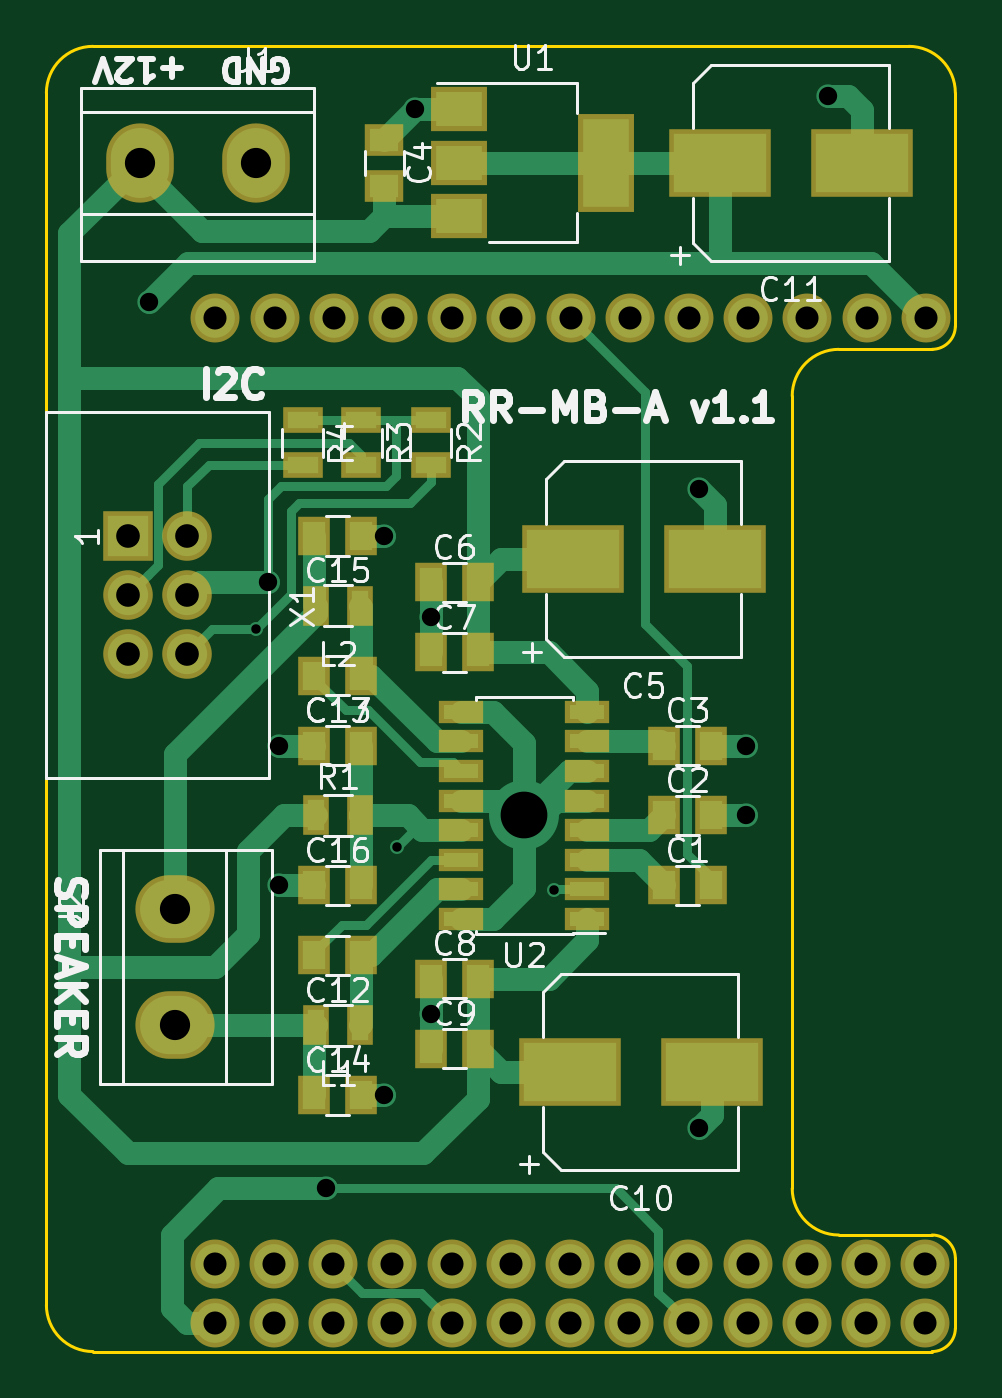
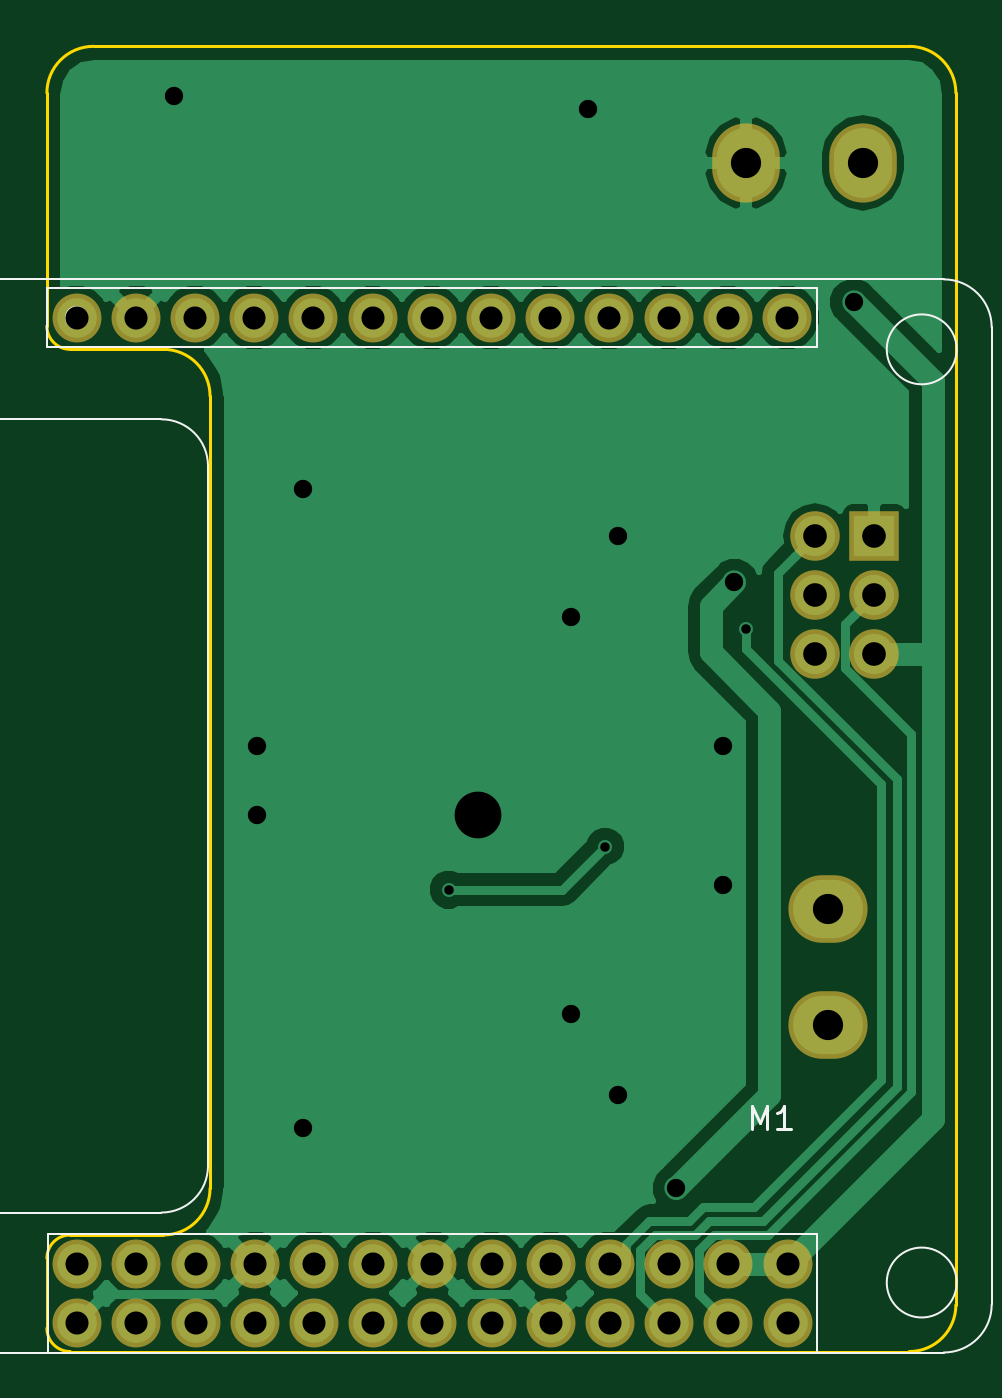
Circuit board: 8 layer files. Board 39.0 x 56.0 mm.
- bottom_copper: mb-a-B.Cu.gbr (32883 bytes)
- bottom_mask: mb-a-B.Mask.gbr (1670 bytes)
- bottom_silk: mb-a-B.SilkS.gbr (2399 bytes)
- outline: mb-a-Edge.Cuts.gbr (1301 bytes)
- top_copper: mb-a-F.Cu.gbr (13177 bytes)
- top_mask: mb-a-F.Mask.gbr (3604 bytes)
- top_silk: mb-a-F.SilkS.gbr (29984 bytes)
- drill: mb-a.drl (1316 bytes)

=== bottom_copper: mb-a-B.Cu.gbr (32883 bytes, source omitted) ===
=== bottom_mask: mb-a-B.Mask.gbr ===
G04 #@! TF.FileFunction,Soldermask,Bot*
%FSLAX46Y46*%
G04 Gerber Fmt 4.6, Leading zero omitted, Abs format (unit mm)*
G04 Created by KiCad (PCBNEW 4.0.7-e2-6376~58~ubuntu16.04.1) date Fri Feb  1 18:55:09 2019*
%MOMM*%
%LPD*%
G01*
G04 APERTURE LIST*
%ADD10C,0.100000*%
%ADD11O,3.400000X2.900000*%
%ADD12O,2.900000X3.400000*%
%ADD13R,2.127200X2.127200*%
%ADD14O,2.127200X2.127200*%
%ADD15C,2.100000*%
G04 APERTURE END LIST*
D10*
D11*
X97000000Y-77000000D03*
X97000000Y-82000000D03*
D12*
X100500000Y-45000000D03*
X95500000Y-45000000D03*
D13*
X95000000Y-61000000D03*
D14*
X97540000Y-61000000D03*
X95000000Y-63540000D03*
X97540000Y-63540000D03*
X95000000Y-66080000D03*
X97540000Y-66080000D03*
D15*
X98722892Y-94771414D03*
X98722892Y-92231414D03*
X101262892Y-94771414D03*
X101262892Y-92231414D03*
X103802892Y-94771414D03*
X103802892Y-92231414D03*
X106342892Y-94771414D03*
X106342892Y-92231414D03*
X108882892Y-94771414D03*
X108882892Y-92231414D03*
X111422892Y-94771414D03*
X111422892Y-92231414D03*
X113962892Y-94771414D03*
X113962892Y-92231414D03*
X116502892Y-94771414D03*
X116502892Y-92231414D03*
X119042892Y-94771414D03*
X119042892Y-92231414D03*
X121582892Y-94771414D03*
X121582892Y-92231414D03*
X124122892Y-94771414D03*
X124122892Y-92231414D03*
X126662892Y-94771414D03*
X126662892Y-92231414D03*
X129202892Y-94771414D03*
X129202892Y-92231414D03*
X98748528Y-51634658D03*
X101288528Y-51634658D03*
X103828528Y-51634658D03*
X106368528Y-51634658D03*
X108908528Y-51634658D03*
X111448528Y-51634658D03*
X113988528Y-51634658D03*
X116528528Y-51634658D03*
X119068528Y-51634658D03*
X121608528Y-51634658D03*
X124148528Y-51634658D03*
X126688528Y-51634658D03*
X129228528Y-51634658D03*
M02*

=== bottom_silk: mb-a-B.SilkS.gbr ===
G04 #@! TF.FileFunction,Legend,Bot*
%FSLAX46Y46*%
G04 Gerber Fmt 4.6, Leading zero omitted, Abs format (unit mm)*
G04 Created by KiCad (PCBNEW 4.0.7-e2-6376~58~ubuntu16.04.1) date Fri Feb  1 18:55:09 2019*
%MOMM*%
%LPD*%
G01*
G04 APERTURE LIST*
%ADD10C,0.100000*%
%ADD11C,0.150000*%
G04 APERTURE END LIST*
D10*
X138002570Y-52057204D02*
X138002570Y-53942796D01*
X136500000Y-93038583D02*
G75*
G03X136500000Y-93038583I-1500000J0D01*
G01*
X89962457Y-52057204D02*
X89962457Y-93981379D01*
X136500000Y-53000000D02*
G75*
G03X136500000Y-53000000I-1500000J0D01*
G01*
X123586771Y-58002570D02*
G75*
G02X125586771Y-56002570I2000000J0D01*
G01*
X128908528Y-51954658D02*
X129548528Y-51954658D01*
X92022231Y-49997429D02*
X135942795Y-49997429D01*
X97478528Y-52904658D02*
X130498528Y-52904658D01*
X94465027Y-93038583D02*
G75*
G03X94465027Y-93038583I-1500000J0D01*
G01*
X138002570Y-92095788D02*
X138002570Y-93981379D01*
X92022231Y-96041154D02*
X135942795Y-96041154D01*
X130498528Y-50364658D02*
X130498528Y-52904658D01*
X130498528Y-50364658D02*
X97478528Y-50364658D01*
X130472892Y-90961414D02*
X130472892Y-96041414D01*
X130472892Y-90961414D02*
X97452892Y-90961414D01*
X97452892Y-90961414D02*
X97452892Y-96041414D01*
X135942795Y-49997429D02*
G75*
G02X138002570Y-52057204I0J-2059775D01*
G01*
X89962456Y-52057204D02*
G75*
G02X92022231Y-49997429I2059775J0D01*
G01*
X92022231Y-96041153D02*
G75*
G02X89962457Y-93981379I0J2059774D01*
G01*
X135942795Y-90036013D02*
G75*
G02X138002570Y-92095788I0J-2059775D01*
G01*
X138002570Y-93981379D02*
G75*
G02X135942795Y-96041154I-2059775J0D01*
G01*
X138002569Y-53942796D02*
G75*
G02X135942795Y-56002570I-2059774J0D01*
G01*
X135942795Y-56002570D02*
X125586771Y-56002570D01*
X94465027Y-53000000D02*
G75*
G03X94465027Y-53000000I-1500000J0D01*
G01*
X123586771Y-58002570D02*
X123586771Y-88036013D01*
X125586771Y-90036013D02*
X135942795Y-90036013D01*
X97478528Y-50364658D02*
X97478528Y-52904658D01*
X129681076Y-51634658D02*
G75*
G03X129681076Y-51634658I-452548J0D01*
G01*
X125586771Y-90036013D02*
G75*
G02X123586771Y-88036013I0J2000000D01*
G01*
X128908528Y-51314658D02*
X128908528Y-51954658D01*
D11*
X100249524Y-86472381D02*
X100249524Y-85472381D01*
X99916190Y-86186667D01*
X99582857Y-85472381D01*
X99582857Y-86472381D01*
X98582857Y-86472381D02*
X99154286Y-86472381D01*
X98868572Y-86472381D02*
X98868572Y-85472381D01*
X98963810Y-85615238D01*
X99059048Y-85710476D01*
X99154286Y-85758095D01*
M02*

=== outline: mb-a-Edge.Cuts.gbr ===
G04 #@! TF.FileFunction,Profile,NP*
%FSLAX46Y46*%
G04 Gerber Fmt 4.6, Leading zero omitted, Abs format (unit mm)*
G04 Created by KiCad (PCBNEW 4.0.7-e2-6376~58~ubuntu16.04.1) date Fri Feb  1 18:55:09 2019*
%MOMM*%
%LPD*%
G01*
G04 APERTURE LIST*
%ADD10C,0.100000*%
%ADD11C,0.150000*%
G04 APERTURE END LIST*
D10*
D11*
X129500000Y-53000000D02*
G75*
G03X130500000Y-52000000I0J1000000D01*
G01*
X130500000Y-92000000D02*
G75*
G03X129500000Y-91000000I-1000000J0D01*
G01*
X129500000Y-96000000D02*
G75*
G03X130500000Y-95000000I0J1000000D01*
G01*
X91500000Y-94000000D02*
G75*
G03X93500000Y-96000000I2000000J0D01*
G01*
X93500000Y-40000000D02*
G75*
G03X91500000Y-42000000I0J-2000000D01*
G01*
X130500000Y-42000000D02*
G75*
G03X128500000Y-40000000I-2000000J0D01*
G01*
X125500000Y-53000000D02*
G75*
G03X123500000Y-55000000I0J-2000000D01*
G01*
X123500000Y-89000000D02*
G75*
G03X125500000Y-91000000I2000000J0D01*
G01*
X130500000Y-92000000D02*
X130500000Y-95000000D01*
X125500000Y-91000000D02*
X129500000Y-91000000D01*
X123500000Y-55000000D02*
X123500000Y-89000000D01*
X125500000Y-53000000D02*
X129500000Y-53000000D01*
X128500000Y-40000000D02*
X93500000Y-40000000D01*
X130500000Y-52000000D02*
X130500000Y-42000000D01*
X93500000Y-96000000D02*
X129500000Y-96000000D01*
X91500000Y-42000000D02*
X91500000Y-94000000D01*
M02*

=== top_copper: mb-a-F.Cu.gbr (13177 bytes, source omitted) ===
=== top_mask: mb-a-F.Mask.gbr ===
G04 #@! TF.FileFunction,Soldermask,Top*
%FSLAX46Y46*%
G04 Gerber Fmt 4.6, Leading zero omitted, Abs format (unit mm)*
G04 Created by KiCad (PCBNEW 4.0.7-e2-6376~58~ubuntu16.04.1) date Fri Feb  1 18:55:09 2019*
%MOMM*%
%LPD*%
G01*
G04 APERTURE LIST*
%ADD10C,0.100000*%
%ADD11R,1.700000X1.100000*%
%ADD12O,3.400000X2.900000*%
%ADD13O,2.900000X3.400000*%
%ADD14R,2.127200X2.127200*%
%ADD15O,2.127200X2.127200*%
%ADD16R,1.900000X1.000000*%
%ADD17R,2.400000X4.200000*%
%ADD18R,2.400000X1.900000*%
%ADD19R,1.100000X1.700000*%
%ADD20C,2.100000*%
%ADD21R,1.400000X1.650000*%
%ADD22R,4.400000X2.900000*%
%ADD23R,1.650000X1.400000*%
G04 APERTURE END LIST*
D10*
D11*
X102500000Y-56050000D03*
X102500000Y-57950000D03*
X105000000Y-56050000D03*
X105000000Y-57950000D03*
X108000000Y-56050000D03*
X108000000Y-57950000D03*
D12*
X97000000Y-77000000D03*
X97000000Y-82000000D03*
D13*
X100500000Y-45000000D03*
X95500000Y-45000000D03*
D14*
X95000000Y-61000000D03*
D15*
X97540000Y-61000000D03*
X95000000Y-63540000D03*
X97540000Y-63540000D03*
X95000000Y-66080000D03*
X97540000Y-66080000D03*
D16*
X114700000Y-77445000D03*
X114700000Y-76175000D03*
X114700000Y-74905000D03*
X114700000Y-73635000D03*
X114700000Y-72365000D03*
X114700000Y-71095000D03*
X114700000Y-69825000D03*
X114700000Y-68555000D03*
X109300000Y-68555000D03*
X109300000Y-69825000D03*
X109300000Y-71095000D03*
X109300000Y-72365000D03*
X109300000Y-73635000D03*
X109300000Y-74905000D03*
X109300000Y-76175000D03*
X109300000Y-77445000D03*
D17*
X115500000Y-45000000D03*
D18*
X109200000Y-45000000D03*
X109200000Y-47300000D03*
X109200000Y-42700000D03*
D19*
X103050000Y-73000000D03*
X104950000Y-73000000D03*
D20*
X98722892Y-94771414D03*
X98722892Y-92231414D03*
X101262892Y-94771414D03*
X101262892Y-92231414D03*
X103802892Y-94771414D03*
X103802892Y-92231414D03*
X106342892Y-94771414D03*
X106342892Y-92231414D03*
X108882892Y-94771414D03*
X108882892Y-92231414D03*
X111422892Y-94771414D03*
X111422892Y-92231414D03*
X113962892Y-94771414D03*
X113962892Y-92231414D03*
X116502892Y-94771414D03*
X116502892Y-92231414D03*
X119042892Y-94771414D03*
X119042892Y-92231414D03*
X121582892Y-94771414D03*
X121582892Y-92231414D03*
X124122892Y-94771414D03*
X124122892Y-92231414D03*
X126662892Y-94771414D03*
X126662892Y-92231414D03*
X129202892Y-94771414D03*
X129202892Y-92231414D03*
X98748528Y-51634658D03*
X101288528Y-51634658D03*
X103828528Y-51634658D03*
X106368528Y-51634658D03*
X108908528Y-51634658D03*
X111448528Y-51634658D03*
X113988528Y-51634658D03*
X116528528Y-51634658D03*
X119068528Y-51634658D03*
X121608528Y-51634658D03*
X124148528Y-51634658D03*
X126688528Y-51634658D03*
X129228528Y-51634658D03*
D19*
X104950000Y-64000000D03*
X103050000Y-64000000D03*
X104950000Y-82000000D03*
X103050000Y-82000000D03*
D21*
X103000000Y-70000000D03*
X105000000Y-70000000D03*
X103000000Y-76000000D03*
X105000000Y-76000000D03*
X105000000Y-61000000D03*
X103000000Y-61000000D03*
X103000000Y-85000000D03*
X105000000Y-85000000D03*
X105000000Y-67000000D03*
X103000000Y-67000000D03*
X105000000Y-79000000D03*
X103000000Y-79000000D03*
D22*
X120400000Y-45000000D03*
X126500000Y-45000000D03*
X113950000Y-84000000D03*
X120050000Y-84000000D03*
D21*
X108000000Y-83000000D03*
X110000000Y-83000000D03*
X108000000Y-80000000D03*
X110000000Y-80000000D03*
X108000000Y-66000000D03*
X110000000Y-66000000D03*
X108000000Y-63000000D03*
X110000000Y-63000000D03*
D22*
X114077432Y-62000000D03*
X120177432Y-62000000D03*
D23*
X106000000Y-44000000D03*
X106000000Y-46000000D03*
D21*
X118000000Y-70000000D03*
X120000000Y-70000000D03*
X118000000Y-73000000D03*
X120000000Y-73000000D03*
X118000000Y-76000000D03*
X120000000Y-76000000D03*
M02*

=== top_silk: mb-a-F.SilkS.gbr (29984 bytes, source omitted) ===
=== drill: mb-a.drl ===
M48
;DRILL file {KiCad 4.0.7-e2-6376~58~ubuntu16.04.1} date Fri Feb  1 18:55:11 2019
;FORMAT={-:-/ absolute / inch / decimal}
FMAT,2
INCH,TZ
T1C0.016
T2C0.031
T3C0.039
T4C0.040
T5C0.051
T6C0.079
%
G90
G05
M72
T1
X3.9567Y-2.5591
X4.195Y-2.9266
X4.4591Y-2.9995
T2
X3.775Y-2.0066
X3.9764Y-2.4803
X3.9961Y-2.7559
X3.9961Y-2.9921
X4.0748Y-3.5039
X4.1732Y-2.4016
X4.1732Y-3.3465
X4.2244Y-1.6811
X4.252Y-2.5394
X4.252Y-3.2087
X4.7047Y-2.3228
X4.7047Y-3.4016
X4.7835Y-2.7559
X4.7835Y-2.874
X4.9232Y-1.6584
T3
X3.8867Y-3.6312
X3.8867Y-3.7312
X3.8877Y-2.0329
X3.9867Y-3.6312
X3.9867Y-3.7312
X3.9877Y-2.0329
X4.0867Y-3.6312
X4.0867Y-3.7312
X4.0877Y-2.0329
X4.1867Y-3.6312
X4.1867Y-3.7312
X4.1877Y-2.0329
X4.2867Y-3.6312
X4.2867Y-3.7312
X4.2877Y-2.0329
X4.3867Y-3.6312
X4.3867Y-3.7312
X4.3877Y-2.0329
X4.4867Y-3.6312
X4.4867Y-3.7312
X4.4877Y-2.0329
X4.5867Y-3.6312
X4.5867Y-3.7312
X4.5877Y-2.0329
X4.6867Y-3.6312
X4.6867Y-3.7312
X4.6877Y-2.0329
X4.7867Y-3.6312
X4.7867Y-3.7312
X4.7877Y-2.0329
X4.8867Y-3.6312
X4.8867Y-3.7312
X4.8877Y-2.0329
X4.9867Y-3.6312
X4.9867Y-3.7312
X4.9877Y-2.0329
X5.0867Y-3.6312
X5.0867Y-3.7312
X5.0877Y-2.0329
T4
X3.7402Y-2.4016
X3.7402Y-2.5016
X3.7402Y-2.6016
X3.8402Y-2.4016
X3.8402Y-2.5016
X3.8402Y-2.6016
T5
X3.7598Y-1.7717
X3.8189Y-3.0315
X3.8189Y-3.2283
X3.9567Y-1.7717
T6
X4.4094Y-2.874
T0
M30
